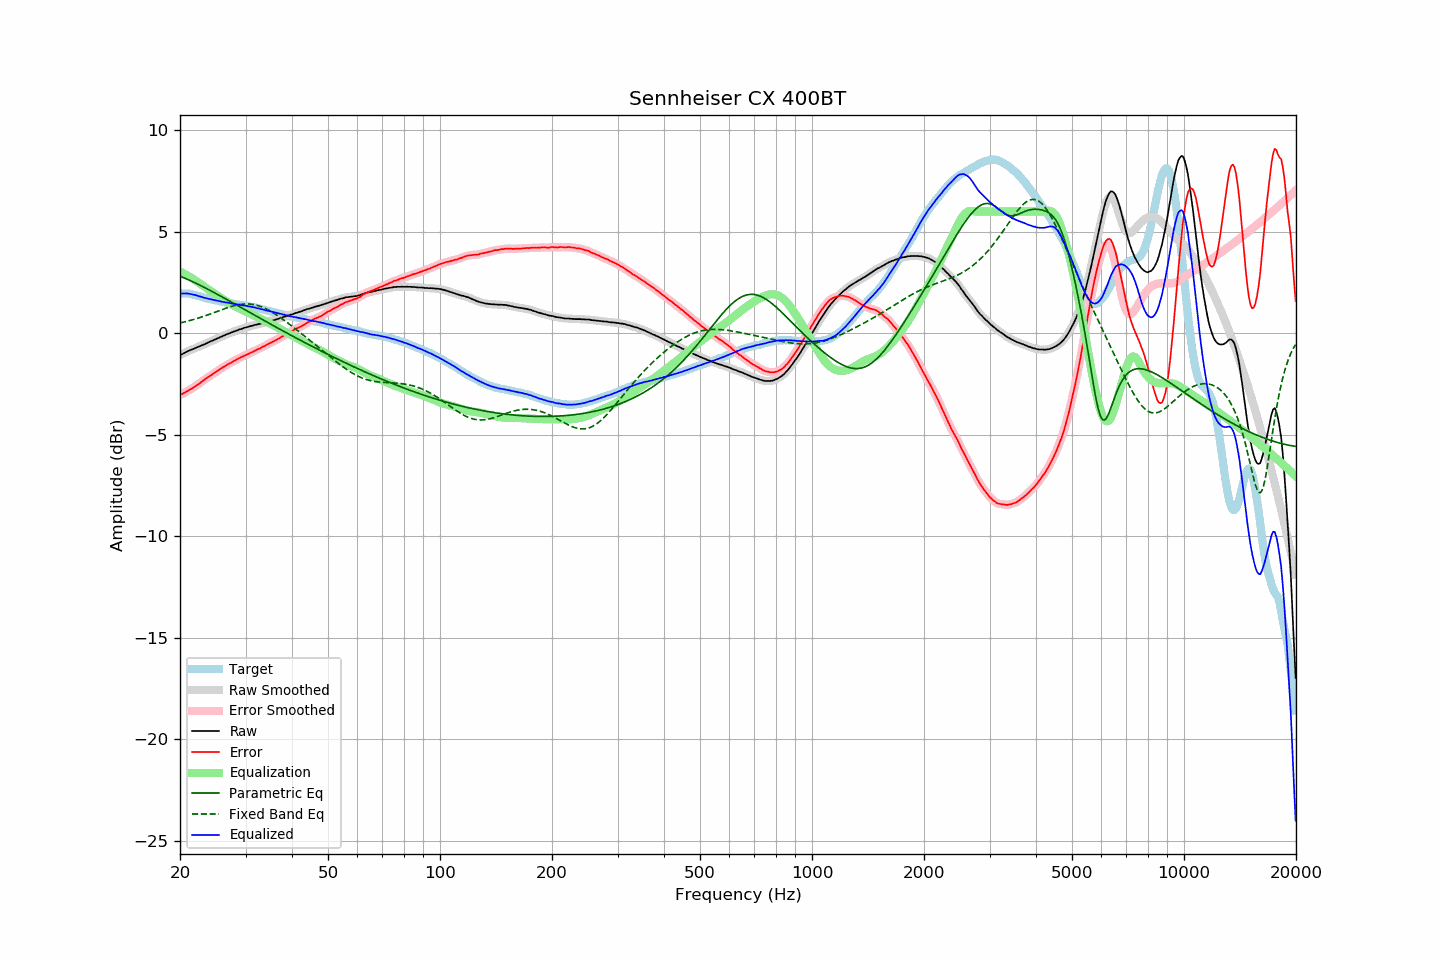

Values plotted in this chart, from the file beside it:
frequency, raw, error, smoothed, error_smoothed, equalization, parametric_eq, fixed_band_eq, equalized_raw, equalized_smoothed, target
20.00, -1.08, -3.04, -1.08, -3.04, 3.04, 2.81, 0.51, 1.96, 1.96, 1.96
20.20, -1.04, -3.00, -1.04, -3.00, 3.00, 2.78, 0.53, 1.96, 1.96, 1.96
20.40, -1.00, -2.96, -1.00, -2.96, 2.96, 2.75, 0.55, 1.96, 1.96, 1.96
20.61, -0.96, -2.92, -0.96, -2.92, 2.92, 2.72, 0.57, 1.96, 1.96, 1.96
20.81, -0.91, -2.87, -0.92, -2.88, 2.88, 2.68, 0.59, 1.97, 1.96, 1.96
21.02, -0.88, -2.84, -0.88, -2.83, 2.83, 2.65, 0.61, 1.95, 1.96, 1.96
21.23, -0.84, -2.78, -0.84, -2.79, 2.79, 2.61, 0.63, 1.95, 1.95, 1.94
21.44, -0.81, -2.74, -0.81, -2.74, 2.74, 2.57, 0.65, 1.93, 1.93, 1.93
21.66, -0.78, -2.69, -0.78, -2.69, 2.69, 2.54, 0.67, 1.91, 1.91, 1.91
21.87, -0.75, -2.64, -0.75, -2.64, 2.64, 2.50, 0.69, 1.89, 1.89, 1.89
22.09, -0.71, -2.59, -0.71, -2.59, 2.58, 2.46, 0.72, 1.88, 1.87, 1.88
22.31, -0.68, -2.53, -0.68, -2.53, 2.53, 2.42, 0.74, 1.85, 1.85, 1.85
22.54, -0.65, -2.48, -0.65, -2.48, 2.47, 2.39, 0.77, 1.82, 1.83, 1.83
22.76, -0.61, -2.42, -0.61, -2.42, 2.42, 2.35, 0.79, 1.81, 1.80, 1.81
22.99, -0.58, -2.36, -0.58, -2.36, 2.36, 2.31, 0.82, 1.78, 1.78, 1.78
23.22, -0.55, -2.30, -0.55, -2.30, 2.30, 2.27, 0.84, 1.75, 1.76, 1.75
23.45, -0.51, -2.24, -0.51, -2.24, 2.25, 2.23, 0.87, 1.74, 1.73, 1.73
23.69, -0.47, -2.19, -0.47, -2.19, 2.19, 2.18, 0.90, 1.72, 1.72, 1.72
23.92, -0.44, -2.14, -0.44, -2.14, 2.14, 2.14, 0.93, 1.70, 1.70, 1.70
24.16, -0.40, -2.09, -0.40, -2.09, 2.08, 2.10, 0.96, 1.68, 1.68, 1.69
24.40, -0.37, -2.03, -0.37, -2.03, 2.03, 2.06, 0.99, 1.66, 1.66, 1.67
24.65, -0.33, -1.98, -0.33, -1.98, 1.98, 2.02, 1.01, 1.65, 1.65, 1.65
24.89, -0.30, -1.92, -0.30, -1.92, 1.93, 1.97, 1.04, 1.63, 1.63, 1.62
25.14, -0.26, -1.87, -0.26, -1.87, 1.87, 1.93, 1.07, 1.61, 1.61, 1.61
25.39, -0.23, -1.82, -0.23, -1.82, 1.82, 1.89, 1.10, 1.59, 1.59, 1.59
25.65, -0.19, -1.77, -0.19, -1.77, 1.77, 1.85, 1.13, 1.58, 1.58, 1.58
25.91, -0.16, -1.71, -0.16, -1.72, 1.72, 1.80, 1.16, 1.56, 1.56, 1.55
26.16, -0.12, -1.66, -0.12, -1.66, 1.67, 1.76, 1.19, 1.55, 1.54, 1.54
26.43, -0.09, -1.62, -0.09, -1.61, 1.62, 1.71, 1.22, 1.53, 1.53, 1.53
26.69, -0.05, -1.56, -0.05, -1.57, 1.57, 1.67, 1.25, 1.52, 1.52, 1.51
26.96, -0.02, -1.52, -0.02, -1.52, 1.52, 1.63, 1.27, 1.50, 1.50, 1.50
27.23, 0.01, -1.48, 0.01, -1.48, 1.48, 1.58, 1.30, 1.49, 1.49, 1.49
27.50, 0.04, -1.44, 0.04, -1.44, 1.43, 1.54, 1.32, 1.47, 1.47, 1.48
27.77, 0.07, -1.39, 0.07, -1.39, 1.39, 1.49, 1.35, 1.46, 1.46, 1.46
28.05, 0.10, -1.35, 0.10, -1.34, 1.34, 1.45, 1.37, 1.44, 1.44, 1.45
28.33, 0.13, -1.30, 0.13, -1.30, 1.30, 1.40, 1.39, 1.43, 1.43, 1.43
28.62, 0.16, -1.26, 0.16, -1.26, 1.26, 1.36, 1.40, 1.42, 1.42, 1.42
28.90, 0.19, -1.21, 0.19, -1.21, 1.22, 1.31, 1.42, 1.41, 1.40, 1.40
29.19, 0.21, -1.17, 0.21, -1.18, 1.18, 1.27, 1.43, 1.39, 1.39, 1.38
29.48, 0.24, -1.14, 0.24, -1.14, 1.14, 1.22, 1.44, 1.38, 1.38, 1.38
29.78, 0.27, -1.10, 0.27, -1.10, 1.10, 1.18, 1.44, 1.37, 1.37, 1.37
30.08, 0.29, -1.07, 0.29, -1.07, 1.07, 1.13, 1.45, 1.36, 1.36, 1.36
30.38, 0.31, -1.03, 0.31, -1.03, 1.03, 1.09, 1.45, 1.34, 1.34, 1.34
30.68, 0.33, -1.00, 0.33, -0.99, 0.99, 1.05, 1.44, 1.32, 1.33, 1.33
30.99, 0.36, -0.95, 0.35, -0.96, 0.96, 1.00, 1.44, 1.32, 1.31, 1.31
31.30, 0.37, -0.93, 0.38, -0.92, 0.92, 0.96, 1.43, 1.29, 1.30, 1.30
31.61, 0.40, -0.89, 0.40, -0.88, 0.88, 0.91, 1.41, 1.28, 1.28, 1.29
31.93, 0.42, -0.84, 0.42, -0.84, 0.84, 0.87, 1.40, 1.26, 1.26, 1.26
32.24, 0.43, -0.80, 0.44, -0.81, 0.81, 0.82, 1.38, 1.24, 1.24, 1.23
32.57, 0.46, -0.76, 0.45, -0.77, 0.77, 0.78, 1.35, 1.23, 1.22, 1.22
32.89, 0.47, -0.74, 0.48, -0.73, 0.73, 0.73, 1.33, 1.20, 1.20, 1.21
33.22, 0.50, -0.68, 0.50, -0.69, 0.69, 0.69, 1.30, 1.19, 1.18, 1.18
33.55, 0.52, -0.65, 0.52, -0.65, 0.65, 0.64, 1.26, 1.17, 1.16, 1.17
33.89, 0.53, -0.61, 0.54, -0.61, 0.61, 0.60, 1.23, 1.14, 1.14, 1.14
34.23, 0.56, -0.56, 0.56, -0.57, 0.57, 0.56, 1.19, 1.13, 1.12, 1.12
34.57, 0.58, -0.52, 0.58, -0.52, 0.53, 0.51, 1.15, 1.11, 1.10, 1.10
34.92, 0.60, -0.48, 0.60, -0.48, 0.49, 0.47, 1.10, 1.09, 1.09, 1.08
35.27, 0.62, -0.45, 0.62, -0.44, 0.44, 0.42, 1.06, 1.06, 1.06, 1.07
35.62, 0.64, -0.41, 0.64, -0.41, 0.40, 0.38, 1.01, 1.04, 1.04, 1.05
35.97, 0.66, -0.36, 0.66, -0.37, 0.36, 0.34, 0.96, 1.02, 1.02, 1.02
... 635 more rows
